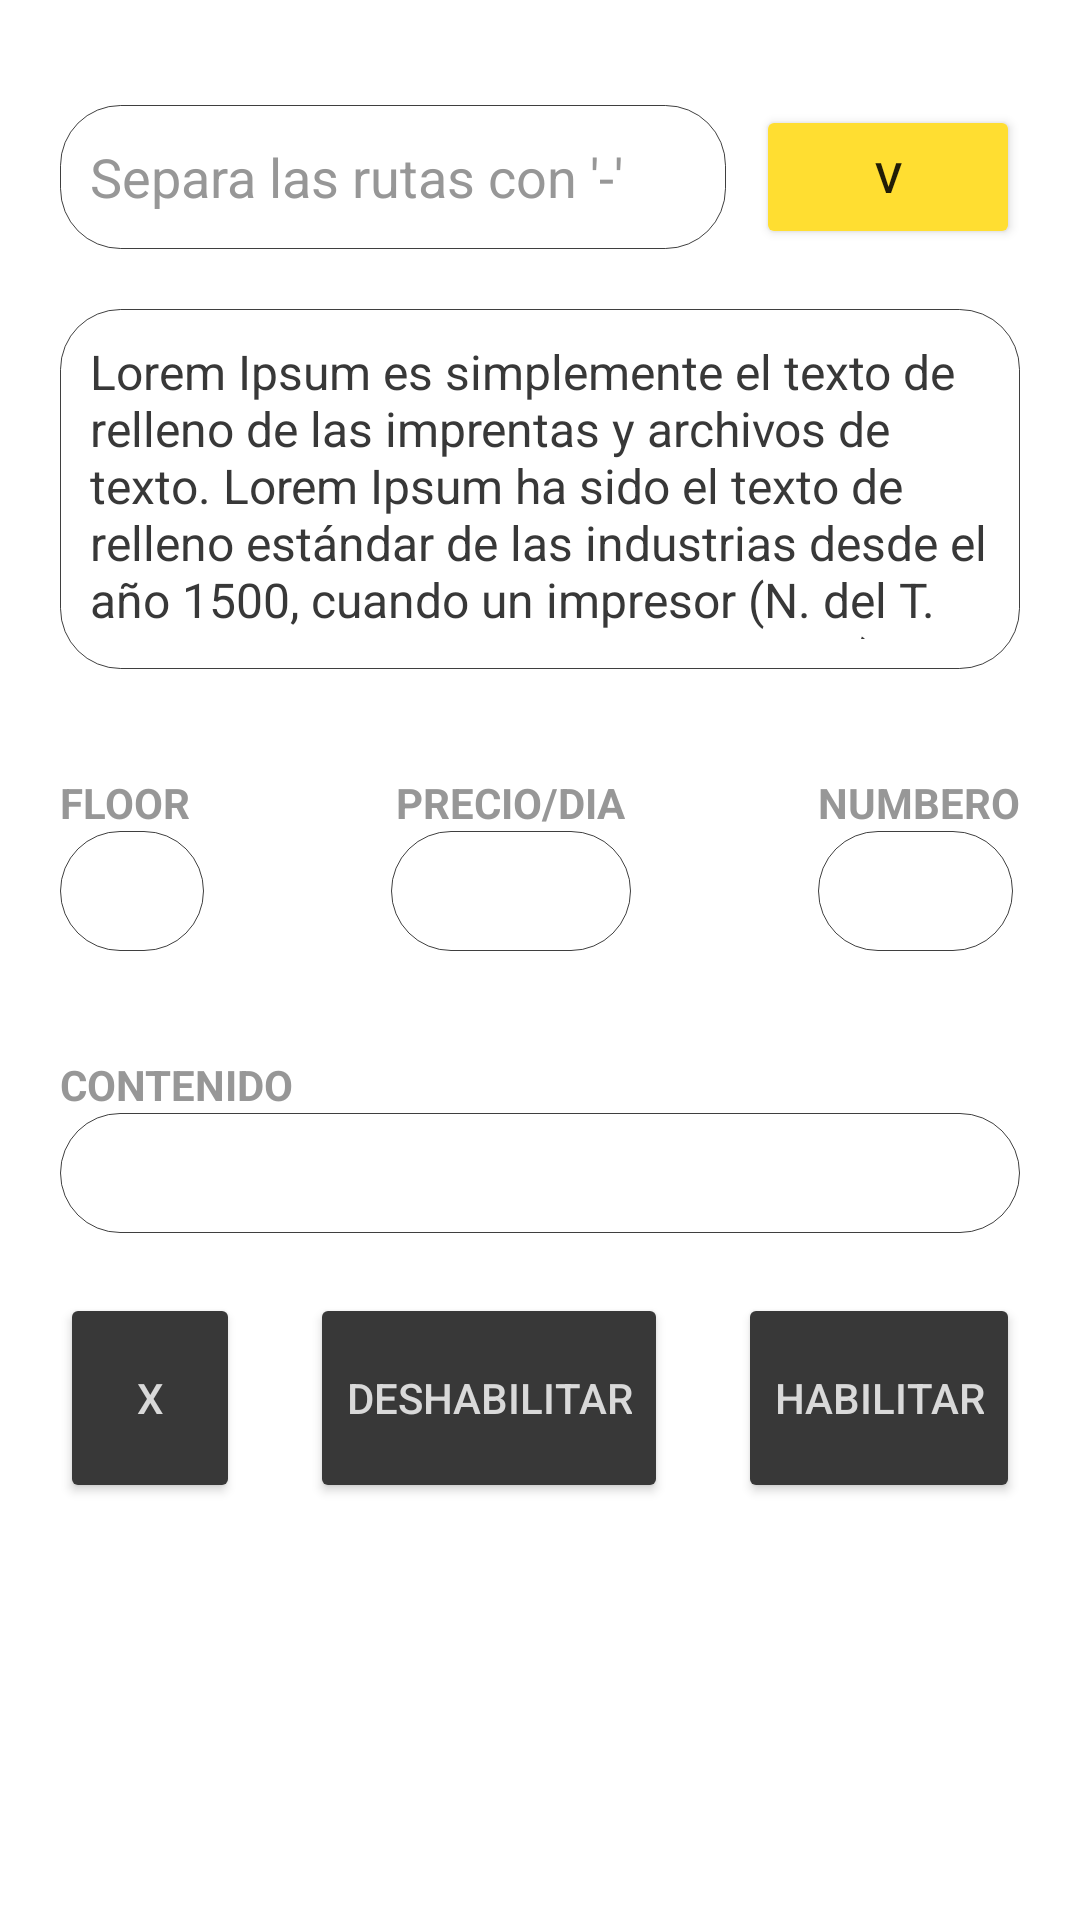

Write the Android layout XML for this screen, with the resource values it uses.
<!-- AndroidManifest.xml: application theme Theme.DreamsReservation -->
<!-- res/layout/activity_info_room_admin.xml -->
<?xml version="1.0" encoding="utf-8"?>
<ScrollView xmlns:android="http://schemas.android.com/apk/res/android"
    xmlns:app="http://schemas.android.com/apk/res-auto"
    xmlns:tools="http://schemas.android.com/tools"
    android:layout_width="match_parent"
    android:layout_height="match_parent"
    android:background="@color/white">

    <androidx.constraintlayout.widget.ConstraintLayout
        android:layout_width="match_parent"
        android:layout_height="wrap_content">
        
        <androidx.recyclerview.widget.RecyclerView
            android:id="@+id/recycler_view_images_update"
            android:layout_width="match_parent"
            android:layout_height="wrap_content"
            android:layout_marginStart="12dp"
            android:layout_marginTop="15dp"
            app:layout_constraintLeft_toLeftOf="parent"
            app:layout_constraintTop_toTopOf="parent"
            tools:itemCount="1"
            tools:listitem="@layout/item_image_room" />

        <LinearLayout
            android:id="@+id/linear_txt_images"
            android:layout_width="match_parent"
            android:layout_height="wrap_content"
            android:layout_margin="20dp"
            app:layout_constraintLeft_toLeftOf="parent"
            app:layout_constraintTop_toBottomOf="@+id/recycler_view_images_update"

            >

            <EditText
                android:id="@+id/input_images_room"
                android:layout_width="0dp"
                android:layout_height="48dp"
                android:layout_marginEnd="10dp"
                android:layout_weight="1"
                android:background="@drawable/rounded_edittext_bg"
                android:hint="@string/indicator_separator"
                android:inputType="text"
                android:paddingStart="10dp"
                android:paddingEnd="10dp"
                android:textColor="@color/gray_70"
                android:textColorHint="@color/gray_30" />

            <Button
                android:id="@+id/btn_verify_images_room"
                android:layout_width="wrap_content"
                android:layout_height="match_parent"
                android:backgroundTint="@color/golden"
                android:text="V" />
        </LinearLayout>

        

        <EditText
            android:id="@+id/input_description_room"
            android:layout_width="match_parent"
            android:layout_height="120dp"
            android:layout_margin="20dp"
            android:background="@drawable/rounded_edittext_bg"
            android:ellipsize="end"
            android:maxLines="6"
            android:padding="10dp"
            android:text="@string/large_text_example"
            android:textColor="@color/gray_70"
            android:textColorHint="@color/gray_30"
            android:textSize="16sp"
            app:layout_constraintTop_toBottomOf="@+id/linear_txt_images" />

        

        <LinearLayout
            android:id="@+id/floor_price_number"
            android:layout_width="match_parent"
            android:layout_height="wrap_content"
            android:layout_marginStart="20dp"
            android:layout_marginTop="35dp"
            android:layout_marginEnd="20dp"
            app:layout_constraintLeft_toLeftOf="parent"
            app:layout_constraintTop_toBottomOf="@id/input_description_room">

            <LinearLayout
                android:layout_width="wrap_content"
                android:layout_height="wrap_content"
                android:orientation="vertical">

                <TextView
                    android:layout_width="wrap_content"
                    android:layout_height="wrap_content"
                    android:text="@string/floor"
                    android:textColor="@color/gray_30"
                    android:textStyle="bold" />

                <EditText
                    android:id="@+id/input_floor"
                    android:layout_width="48dp"
                    android:layout_height="40dp"
                    android:background="@drawable/rounded_edittext_bg"
                    android:textColorHint="@color/gray_30" />
            </LinearLayout>

            <LinearLayout
                android:layout_width="0dp"
                android:layout_height="wrap_content"
                android:layout_weight="1"
                android:gravity="center_horizontal"
                android:orientation="vertical">

                <TextView
                    android:layout_width="wrap_content"
                    android:layout_height="wrap_content"
                    android:text="@string/priceday"
                    android:textColor="@color/gray_30"
                    android:textStyle="bold" />

                <EditText
                    android:id="@+id/input_price_day"
                    android:layout_width="80dp"
                    android:layout_height="40dp"
                    android:background="@drawable/rounded_edittext_bg"
                    android:textColorHint="@color/gray_30" />
            </LinearLayout>

            <LinearLayout
                android:layout_width="wrap_content"
                android:layout_height="wrap_content"
                android:orientation="vertical">

                <TextView
                    android:layout_width="wrap_content"
                    android:layout_height="wrap_content"
                    android:text="@string/number"
                    android:textColor="@color/gray_30"
                    android:textStyle="bold" />

                <EditText
                    android:id="@+id/input_number"
                    android:layout_width="65dp"
                    android:layout_height="40dp"
                    android:background="@drawable/rounded_edittext_bg"
                    android:textColorHint="@color/gray_30" />
            </LinearLayout>
        </LinearLayout>

        <LinearLayout
            android:id="@+id/linear_content"
            android:layout_width="match_parent"
            android:layout_height="wrap_content"
            android:layout_marginStart="20dp"
            android:layout_marginTop="35dp"
            android:layout_marginEnd="20dp"
            android:orientation="vertical"
            app:layout_constraintTop_toBottomOf="@id/floor_price_number">

            <TextView
                android:layout_width="wrap_content"
                android:layout_height="wrap_content"
                android:text="@string/content"
                android:textColor="@color/gray_30"
                android:textStyle="bold" />

            <EditText
                android:layout_width="match_parent"
                android:layout_height="40dp"
                android:background="@drawable/rounded_edittext_bg"
                android:inputType="text"
                android:textColorHint="@color/gray_30" />
        </LinearLayout>

        

        <LinearLayout
            android:layout_width="match_parent"
            android:layout_height="wrap_content"
            android:layout_marginStart="20dp"
            android:layout_marginTop="20dp"
            android:layout_marginEnd="20dp"
            app:layout_constraintBottom_toBottomOf="parent"
            app:layout_constraintTop_toBottomOf="@id/linear_content">

            <Button
                android:layout_width="60dp"
                android:layout_height="70dp"
                android:backgroundTint="@color/gray_70"
                android:text="@string/x"
                android:textColor="@color/gray_10" />

            

            <View
                android:layout_width="0dp"
                android:layout_height="0dp"
                android:layout_weight="1" />

            <Button
                android:layout_width="wrap_content"
                android:layout_height="70dp"
                android:backgroundTint="@color/gray_70"
                android:text="@string/disable"
                android:textColor="@color/gray_10" />

            

            <View
                android:layout_width="0dp"
                android:layout_height="0dp"
                android:layout_weight="1" />

            <Button
                android:layout_width="wrap_content"
                android:layout_height="70dp"
                android:backgroundTint="@color/gray_70"
                android:text="@string/enable"
                android:textColor="@color/gray_10" />

        </LinearLayout>

    </androidx.constraintlayout.widget.ConstraintLayout>


</ScrollView>
<!-- res/layout/item_image_room.xml (included above) -->
<?xml version="1.0" encoding="utf-8"?>
<androidx.cardview.widget.CardView xmlns:android="http://schemas.android.com/apk/res/android"
    android:layout_width="200dp"
    android:layout_height="200dp"
    xmlns:app="http://schemas.android.com/apk/res-auto"
    app:cardCornerRadius="30dp"
    android:layout_margin="10dp">
    
    <ImageView
        android:id="@+id/image_room_item"
        android:layout_width="match_parent"
        android:layout_height="match_parent"
        android:src="@drawable/example_room"
        android:scaleType="centerCrop"
        />

</androidx.cardview.widget.CardView>
<!-- resources referenced by this layout -->
<resources>
  <color name="golden">#FFDE31</color>
  <color name="gray_10">#D9D9D9</color>
  <color name="gray_30">#979797</color>
  <color name="gray_70">#383838</color>
  <color name="white">#FFFFFFFF</color>
  <!-- drawable rounded_edittext_bg (drawable) -->
  <?xml version="1.0" encoding="utf-8"?>
  <shape xmlns:android="http://schemas.android.com/apk/res/android"
      android:shape="rectangle">
  
      <stroke
          android:width="0.1dp"
          android:color="@color/gray_transparent" />
      <solid android:color="@color/white" /> 
      <corners android:radius="20dp" /> 
  </shape>
  <string name="content">CONTENIDO</string>
  <string name="disable">Deshabilitar</string>
  <string name="enable">Habilitar</string>
  <string name="floor">FLOOR</string>
  <string name="indicator_separator">Separa las rutas con \'-\'</string>
  <string name="large_text_example">Lorem Ipsum es simplemente el texto de relleno de las imprentas y archivos de texto. Lorem Ipsum ha sido el texto de relleno estándar de las industrias desde el año 1500, cuando un impresor (N. del T. persona que se dedica a la imprenta) desconocido usó una galería de textos y los mezcló de tal manera que logró hacer un libro de textos especimen.</string>
  <string name="number">NUMBERO</string>
  <string name="priceday">PRECIO/DIA</string>
  <string name="x">X</string>
  <style name="Theme.DreamsReservation" parent="Base.Theme.DreamsReservation" />
  <color name="gray_transparent">#C0000000</color>
  <style name="Base.Theme.DreamsReservation" parent="Theme.AppCompat.Light.NoActionBar">
          
          
  
      </style>
</resources>
